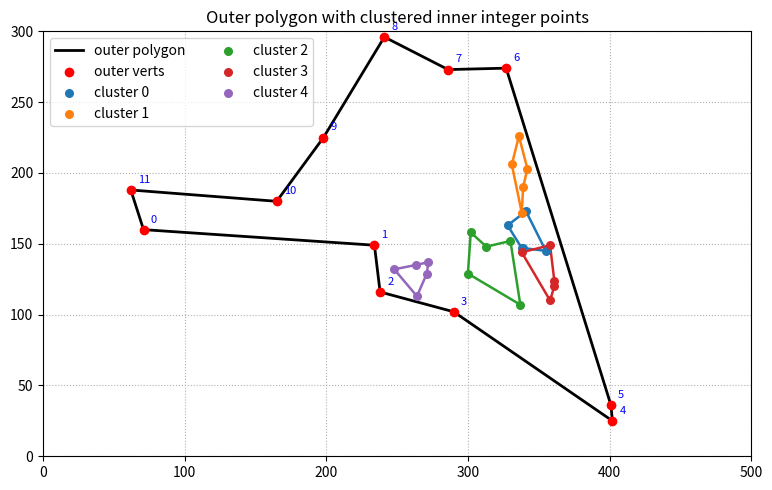

Write Python code to recreate this figure. (Note: this script raises an exception after producing the figure.)
# -*- coding: utf-8 -*-
"""
Created on Tue Aug 12 15:24:48 2025

@author: histo
"""

import numpy as np
import matplotlib.pyplot as plt
from matplotlib.path import Path
from pathlib import Path as _Path
from datetime import datetime
import secrets

# ---------------------- Parameters ----------------------
num_points = 12
width, height = 500, 300

# <<< change number of clusters & size here >>>
num_clusters = 5          # how many clusters of inner points
pts_per_cluster = 5       # points per cluster
cluster_std_px = 19      # cluster spread (std dev in pixels)
margin_from_edge = 4      # keep inner points a bit away from polygon edge
close_cluster_loops = True  # connect last->first inside each cluster
# --------------------------------------------------------

# --------- save helpers ----------
def make_unique_filename(base="shape", ext=".txt", out_dir="exports", suffix=None):
    """
    Returns a unique path like: exports/shape_2025-08-13_14-22-05_ab12cd.txt
    """
    ts = datetime.now().strftime("%Y-%m-%d_%H-%M-%S")
    tag = secrets.token_hex(3)  # 6 hex chars
    stem = f"{base}_{ts}_{tag}"
    if suffix:
        stem += f"_{suffix}"
    out = _Path(out_dir) / f"{stem}{ext}"
    out.parent.mkdir(parents=True, exist_ok=True)
    return out

def save_vertices_txt(path, outer_ccw, clusters_ccw, centers=None):
    p = _Path(path)
    p.parent.mkdir(parents=True, exist_ok=True)
    with p.open("w", encoding="utf-8") as f:
        f.write("OUTER\n")
        for x, y in outer_ccw:
            f.write(f"{int(x)}, {int(y)}\n")
        for i, cl in enumerate(clusters_ccw):
            f.write(f"\nCLUSTER {i}\n")
            for x, y in cl:
                f.write(f"{int(x)}, {int(y)}\n")
        if centers is not None:
            f.write("\nCENTERS\n")
            for i, (x, y) in enumerate(centers):
                f.write(f"{i}: {int(x)}, {int(y)}\n")
    return p

# Generate random integer outer points
points = np.random.randint(0, [width, height], size=(num_points, 2))

# CCW order by angle around centroid
centroid = np.mean(points, axis=0)
angles = np.arctan2(points[:, 1] - centroid[1], points[:, 0] - centroid[0])
points_ccw = points[np.argsort(angles)]

# --- helper: sample K integer points inside polygon ---
def sample_points_inside_polygon(poly_xy, k, margin=0, rng=None):
    poly = np.asarray(poly_xy, dtype=float)
    path = Path(poly)
    minx, miny = poly.min(axis=0)
    maxx, maxy = poly.max(axis=0)
    minx = int(np.ceil(minx + margin)); miny = int(np.ceil(miny + margin))
    maxx = int(np.floor(maxx - margin)); maxy = int(np.floor(maxy - margin))
    if rng is None: rng = np.random.default_rng()

    inside = []
    seen = set()
    while len(inside) < k:
        batch_n = max(1024, 4 * (k - len(inside)))
        cand = np.column_stack([
            rng.integers(minx, maxx + 1, size=batch_n),
            rng.integers(miny, maxy + 1, size=batch_n)
        ])
        mask = path.contains_points(cand + 0.0, radius=-margin)
        take = cand[mask]
        for p in take:
            tp = (int(p[0]), int(p[1]))
            if tp not in seen:
                inside.append(tp)
                seen.add(tp)
                if len(inside) >= k:
                    break
    return np.array(inside, dtype=int)

# --- helper: sample N cluster centers inside polygon ---
def sample_cluster_centers(poly_xy, n_centers, margin=5, rng=None):
    return sample_points_inside_polygon(poly_xy, n_centers, margin=margin, rng=rng)

# --- helper: sample points around centers but keep them inside polygon ---
def sample_cluster_points(poly_xy, centers, pts_per, std_px=20, margin=1, rng=None):
    poly = np.asarray(poly_xy, dtype=float)
    path = Path(poly)
    if rng is None: rng = np.random.default_rng()
    clusters = []
    for c in centers:
        cx, cy = c
        pts = []
        seen = set()
        while len(pts) < pts_per:
            batch = rng.normal(loc=[cx, cy], scale=[std_px, std_px],
                               size=(max(64, 4*(pts_per-len(pts))), 2))
            batch = np.clip(batch, [0,0], [width, height])  # keep in canvas
            cand = np.rint(batch).astype(int)               # integer grid
            mask = path.contains_points(cand + 0.0, radius=-margin)
            cand = cand[mask]
            for p in cand:
                tp = (int(p[0]), int(p[1]))
                if tp not in seen:
                    pts.append(tp); seen.add(tp)
                    if len(pts) >= pts_per:
                        break
        clusters.append(np.array(pts, dtype=int))
    return clusters

# --- helper: order cluster points CCW around cluster centroid ---
def order_ccw(points_int):
    pts = np.asarray(points_int, dtype=float)
    center = pts.mean(axis=0)
    ang = np.arctan2(pts[:,1] - center[1], pts[:,0] - center[0])
    return np.asarray(points_int)[np.argsort(ang)]

# --------- build clusters inside your outer polygon ----------
rng = np.random.default_rng()
centers = sample_cluster_centers(points_ccw, num_clusters, margin=10, rng=rng)
clusters = sample_cluster_points(points_ccw, centers, pts_per_cluster,
                                 std_px=cluster_std_px, margin=margin_from_edge, rng=rng)

# Order each cluster CCW (so when you connect, they’re neat loops/paths)
clusters_ccw = [order_ccw(cl) for cl in clusters]

# --- plotting wrapped so we can save the same figure later ---
def draw_plot(outer_ccw, clusters_ccw, centers=None, title="Outer polygon with clustered inner integer points"):
    fig = plt.figure(figsize=(9, 5))

    # connect outer in order and close
    xs = np.r_[outer_ccw[:, 0], outer_ccw[0, 0]]
    ys = np.r_[outer_ccw[:, 1], outer_ccw[0, 1]]
    plt.plot(xs, ys, '-k', linewidth=2, zorder=3, label='outer polygon')

    # outer vertices
    plt.scatter(outer_ccw[:, 0], outer_ccw[:, 1], color='red', zorder=4, label='outer verts')
    for i, (x, y) in enumerate(outer_ccw):
        plt.text(x + 5, y + 5, str(i), fontsize=8, color='blue')

    # clusters: different color per cluster
    colors = plt.rcParams['axes.prop_cycle'].by_key().get('color', ['tab:green','tab:orange','tab:purple','tab:cyan'])
    for ci, cl in enumerate(clusters_ccw):
        col = colors[ci % len(colors)]
        plt.scatter(cl[:,0], cl[:,1], s=30, color=col, zorder=5, label=f'cluster {ci}')
        if len(cl) >= 2:
            xs = np.r_[cl[:,0], cl[0,0]] if close_cluster_loops else cl[:,0]
            ys = np.r_[cl[:,1], cl[0,1]] if close_cluster_loops else cl[:,1]
            plt.plot(xs, ys, '-', lw=1.8, color=col, zorder=4)
        # no X marker for centers by default
        # if centers is not None: plt.plot(centers[ci,0], centers[ci,1], 'x', color=col)

    plt.title(title)
    plt.xlim(0, width); plt.ylim(0, height)
    plt.gca().set_aspect('equal', adjustable='box')
    plt.grid(True, linestyle=':')
    plt.legend(ncol=2)
    plt.tight_layout()
    return fig

# --- draw & show first ---
fig = draw_plot(points_ccw, clusters_ccw, centers=centers)
plt.show()

# --- prompt to optionally save BOTH vertices (.txt) and plot (.png) ---
choice = input("Save this shape's vertices AND the plot? (y/n): ").strip().lower()
if choice == "y":
    txt_path = make_unique_filename(base="shape_vertices", ext=".txt", out_dir="exports")
    img_path = make_unique_filename(base="shape_plot",     ext=".png", out_dir="exports")

    save_vertices_txt(txt_path, points_ccw, clusters_ccw, centers=centers)
    # save the same figure you just saw
    fig.savefig(img_path, dpi=300, bbox_inches="tight")
    print(f"Saved vertices to: {txt_path}")
    print(f"Saved plot to:     {img_path}")
else:
    print("Not saved. You can generate another shape immediately.")
